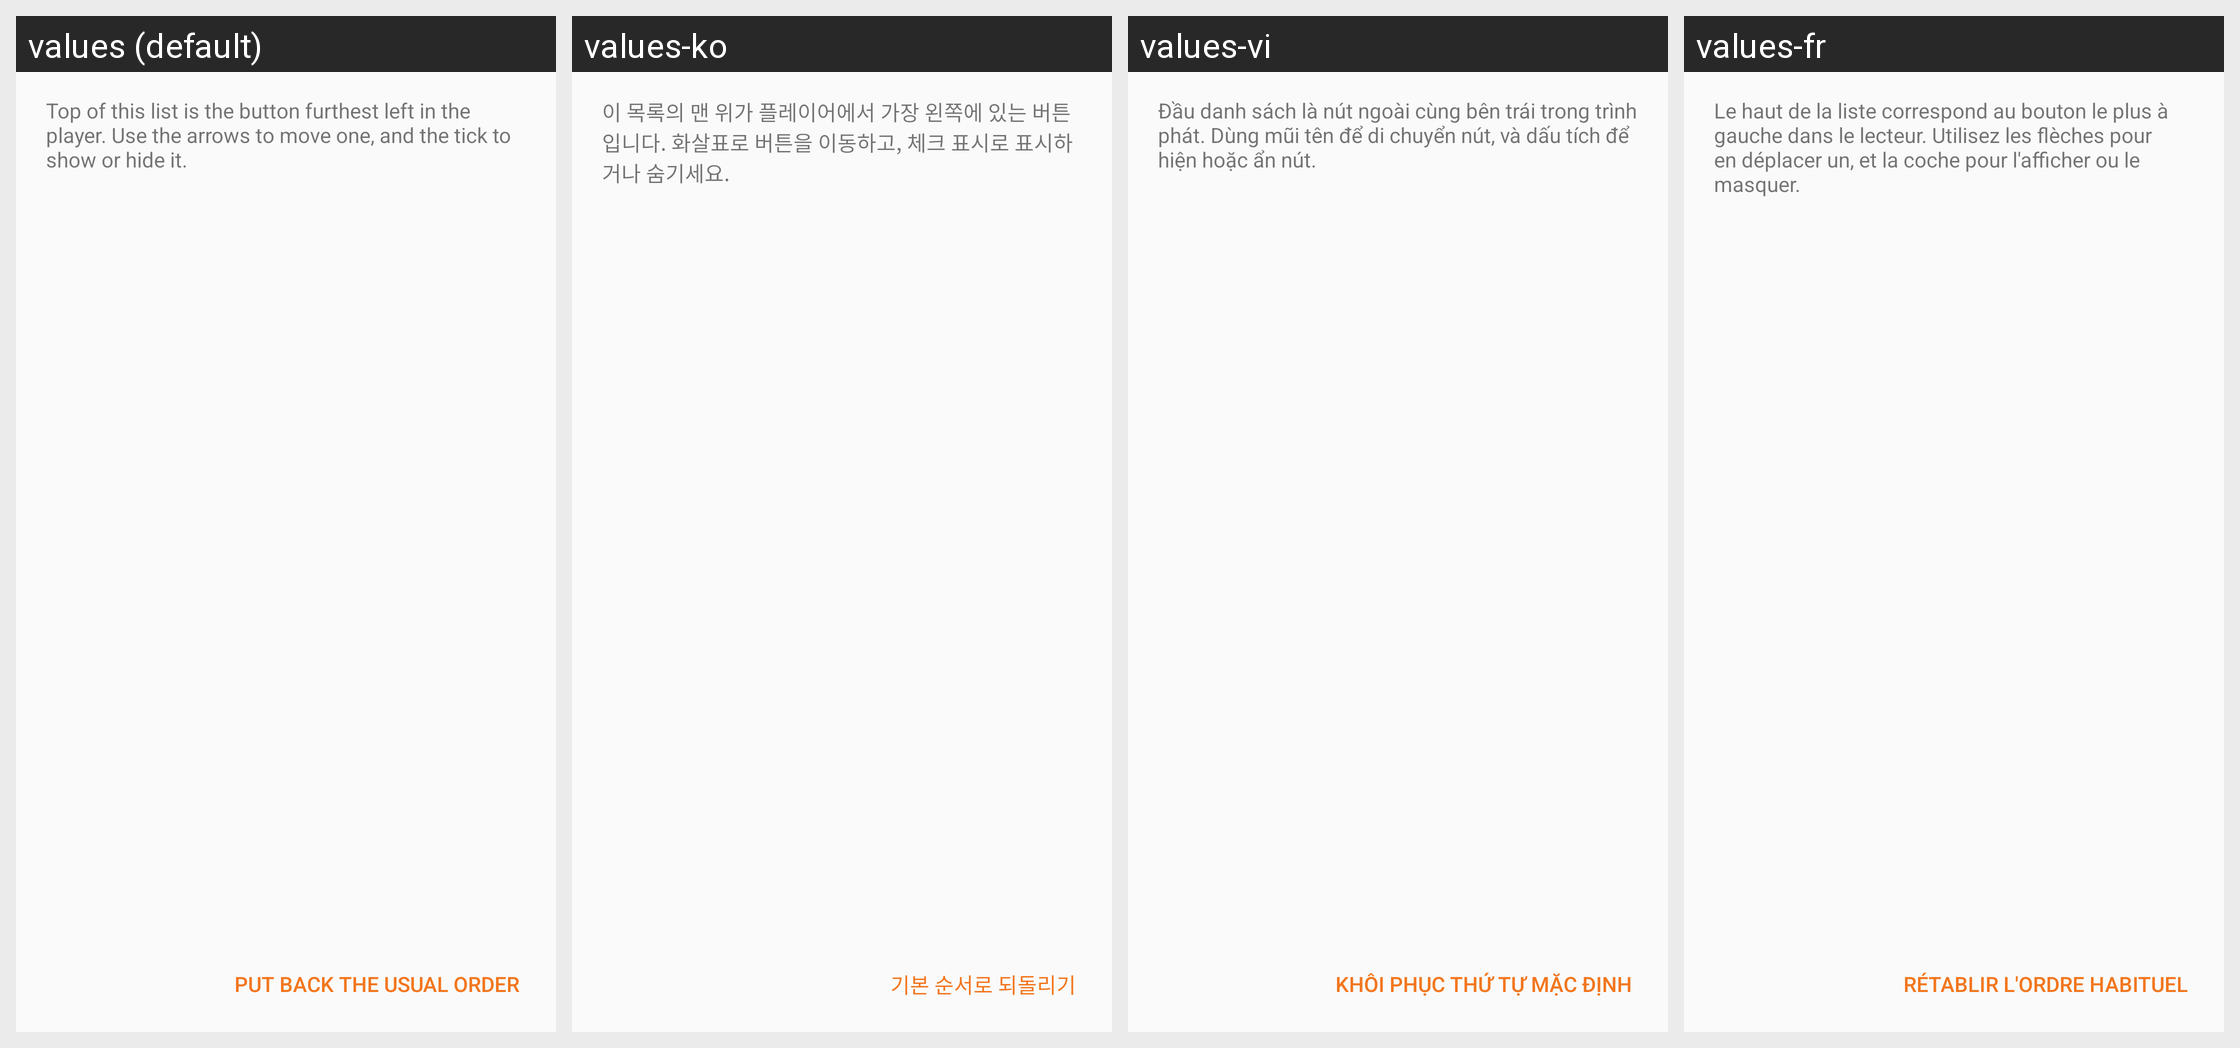

The same Android screen rendered under several of its app's locales, left to right. List the strings drawn on it with the default value and each locale's translation.
Android screen res/layout/activity_control_order.xml rendered under 4 locales, left to right: values (default), values-ko, values-vi, values-fr. Device: Nexus 5 (rendered at 1080×1920; each locale shown at half size, 540×960, under a caption strip naming it); theme Theme.Player.Settings.
Other locales in the repository, not shown: values-ar, values-az, values-bn, values-cs, values-de, values-el, values-es, values-et, values-fa, values-hi, values-hr, values-hu, values-in, values-it, values-ja, values-km, values-lv, values-ml, values-ms, values-nb-rNO, values-pa, values-pl, values-pt, values-pt-rBR, values-ro, values-ru, values-sk, values-sr, values-ta, values-th, values-tr, values-uk, values-zh-rCN, values-zh-rTW.
Strings drawn on this screen, with the default value and each locale's value (text and hints the layout hard-codes, and strings that could not be matched under every locale, appear in the picture but are not listed):

controls_order_hint
  values: Top of this list is the button furthest left in the player. Use the arrows to move one, and the tick to show or hide it.
  values-ko: 이 목록의 맨 위가 플레이어에서 가장 왼쪽에 있는 버튼입니다. 화살표로 버튼을 이동하고, 체크 표시로 표시하거나 숨기세요.
  values-vi: Đầu danh sách là nút ngoài cùng bên trái trong trình phát. Dùng mũi tên để di chuyển nút, và dấu tích để hiện hoặc ẩn nút.
  values-fr: Le haut de la liste correspond au bouton le plus à gauche dans le lecteur. Utilisez les flèches pour en déplacer un, et la coche pour l'afficher ou le masquer.

controls_order_reset
  values: Put back the usual order
  values-ko: 기본 순서로 되돌리기
  values-vi: Khôi phục thứ tự mặc định
  values-fr: Rétablir l'ordre habituel
